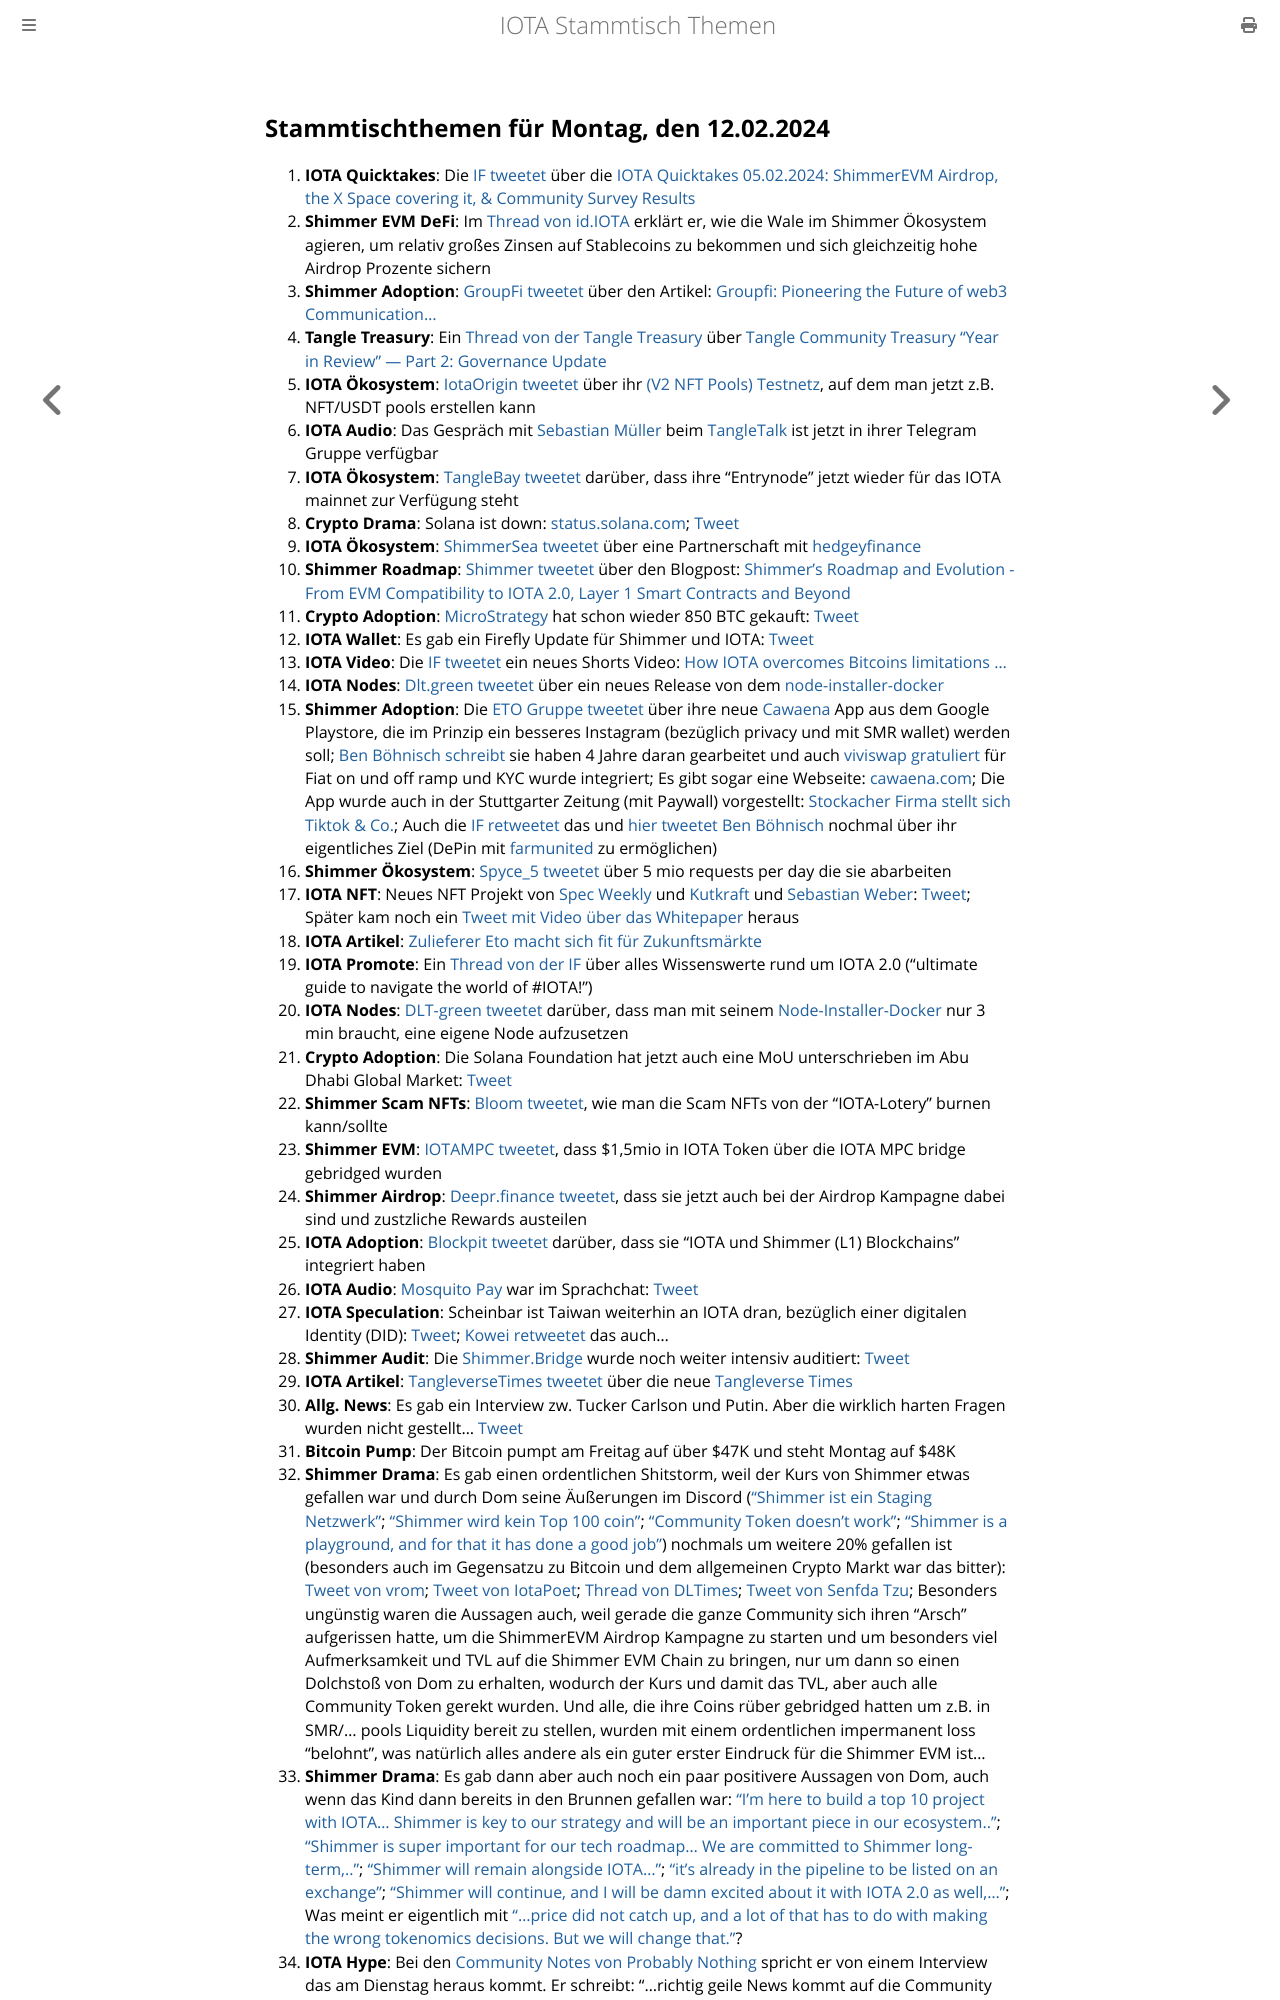

repository: iota-community/community-events · page: stammtisch/2024-02-12/index.html · generator: mdbook

## Stammtischthemen für Montag, den 12.02.2024

1. **IOTA Quicktakes**: Die [IF tweetet]() über die [IOTA Quicktakes 05.02.2024: ShimmerEVM Airdrop, the X Space covering it, & Community Survey Results](https://www.youtube.com/watch?v=8ofEFbDiVHc)
2. **Shimmer EVM DeFi**: Im [Thread von id.IOTA](https://x.com/id_iota/status/1754619563331944822?s=20) erklärt er, wie die Wale im Shimmer Ökosystem agieren, um relativ großes Zinsen auf Stablecoins zu bekommen und sich gleichzeitig hohe Airdrop Prozente sichern
3. **Shimmer Adoption**: [GroupFi tweetet](https://x.com/groupfi_ai/status/1754754071213539628?s=20) über den Artikel: [Groupfi: Pioneering the Future of web3 Communication...](https://europeanbusinessmagazine.com/accesswire/groupfi-pioneering-the-future-of-web3-communication-with-its-upcoming-public-alpha-release/)
4. **Tangle Treasury**: Ein [Thread von der Tangle Treasury](https://x.com/TangleTreasury/status/1754670543184269778?s=20) über [Tangle Community Treasury “Year in Review” — Part 2: Governance Update](https://medium.com/@jamesjdsutton/tangle-community-treasury-year-in-review-part-2-governance-update-d0bd987a24c8)
5. **IOTA Ökosystem**: [IotaOrigin tweetet](https://x.com/origin_iota/status/1754774950664151438?s=20) über ihr [(V2 NFT Pools) Testnetz](https://set.snippool.xyz/Collections), auf dem man jetzt z.B. NFT/USDT pools erstellen kann
6. **IOTA Audio**: Das Gespräch mit [Sebastian Müller](https://twitter.com/NaitsabesMue) beim [TangleTalk](https://twitter.com/tangle_talk) ist jetzt in ihrer Telegram Gruppe verfügbar 
7. **IOTA Ökosystem**: [TangleBay tweetet](https://x.com/tanglebay/status/1754822641356058864?s=20) darüber, dass ihre "Entrynode" jetzt wieder für das IOTA mainnet zur Verfügung steht
8. **Crypto Drama**: Solana ist down: [status.solana.com](https://status.solana.com/); [Tweet](https://twitter.com/SolanaStatus/status/1754813351945789491)
9. **IOTA Ökosystem**: [ShimmerSea tweetet](https://x.com/ShimmerSeaDEX/status/1754848610779353479?s=20) über eine Partnerschaft mit [hedgeyfinance](https://twitter.com/hedgeyfinance)
10. **Shimmer Roadmap**: [Shimmer tweetet](https://x.com/shimmernet/status/1754867552746881491?s=20) über den Blogpost: [Shimmer's Roadmap and Evolution - From EVM Compatibility to IOTA 2.0, Layer 1 Smart Contracts and Beyond](https://blog.shimmer.network/shimmers-roadmap-and-evolution/)
11. **Crypto Adoption**: [MicroStrategy](https://twitter.com/MicroStrategy) hat schon wieder 850 BTC gekauft: [Tweet](https://x.com/saylor/status/1754976122607980726?s=20)
12. **IOTA Wallet**: Es gab ein Firefly Update für Shimmer und IOTA: [Tweet](https://x.com/Vrom14286662/status/1754947049890447396?s=20)
13. **IOTA Video**: Die [IF tweetet](https://x.com/iota/status/1754913093589623191?s=20) ein neues Shorts Video: [How IOTA overcomes Bitcoins limitations ...](https://www.youtube.com/shorts/kHHaoFYmKDc)
14. **IOTA Nodes**: [Dlt.green tweetet](https://x.com/dlt_green/status/1754985924029456851?s=20) über ein neues Release von dem [node-installer-docker](https://github.com/dlt-green/node-installer-docker)
15. **Shimmer Adoption**: Die [ETO Gruppe tweetet](https://x.com/EtoGruppe/status/1755125561846874304?s=20) über ihre neue [Cawaena](https://play.google.com/store/search?q=cawaena&c=apps&gl=DE) App aus dem Google Playstore, die im Prinzip ein besseres Instagram (bezüglich privacy und mit SMR wallet) werden soll; [Ben Böhnisch schreibt](https://x.com/BenBoenisch/status/1755144561502904825?s=20) sie haben 4 Jahre daran gearbeitet und auch [viviswap gratuliert](https://x.com/viviswapcom/status/1755148061028839903?s=20) für Fiat on und off ramp und KYC wurde integriert; Es gibt sogar eine Webseite: [cawaena.com](https://cawaena.com/#/main/home); Die App wurde auch in der Stuttgarter Zeitung (mit Paywall) vorgestellt: [Stockacher Firma stellt sich Tiktok & Co.](https://www.stuttgarter-zeitung.de/inhalt.neue-app-entwickelt-stockacher-firma-stellt-sich-tiktok-co.19eed20c-d94b-407e-b060-445c06235be2.html); Auch die [IF retweetet](https://x.com/iota/status/1755514007740400000?s=20) das und [hier tweetet Ben Böhnisch](https://x.com/BenBoenisch/status/1755517436143522148?s=20) nochmal über ihr eigentliches Ziel (DePin mit [farmunited](https://twitter.com/FarmUnited) zu ermöglichen)
16. **Shimmer Ökosystem**: [Spyce_5 tweetet](https://x.com/SPYCE_5/status/1755172635464413309?s=20) über 5 mio requests per day die sie abarbeiten
17. **IOTA NFT**: Neues NFT Projekt von [Spec Weekly](https://twitter.com/SpecWeekly) und [Kutkraft](https://twitter.com/kutkraft) und [Sebastian Weber](https://twitter.com/Sebasti65365174): [Tweet](https://x.com/SpecWeekly/status/1755186256911421729?s=20); Später kam noch ein [Tweet mit Video über das Whitepaper](https://x.com/TheNewElites_/status/1756579504695496954?s=20) heraus
18. **IOTA Artikel**: [Zulieferer Eto macht sich fit für Zukunftsmärkte](https://www.schwaebische.de/wirtschaft/zulieferer-eto-macht-sich-fit-fuer-zukunftsmaerkte-2250370)
19. **IOTA Promote**: Ein [Thread von der IF](https://x.com/iota/status/1755260133121175954?s=20) über alles Wissenswerte rund um IOTA 2.0 ("ultimate guide to navigate the world of #IOTA!")
20. **IOTA Nodes**: [DLT-green tweetet](https://x.com/dlt_green/status/1755276718636437622?s=20) darüber, dass man mit seinem [Node-Installer-Docker](https://github.com/dlt-green/node-installer-docker) nur 3 min braucht, eine eigene Node aufzusetzen
21. **Crypto Adoption**: Die Solana Foundation hat jetzt auch eine MoU unterschrieben im Abu Dhabi Global Market: [Tweet](https://x.com/ADGlobalMarket/status/1755560414186754173?s=20)
22. **Shimmer Scam NFTs**: [Bloom tweetet](https://x.com/bloomwalletio/status/1755566233666064479?s=20), wie man die Scam NFTs von der "IOTA-Lotery" burnen kann/sollte
23. **Shimmer EVM**: [IOTAMPC tweetet](https://x.com/iotampc/status/1755546510111252798?s=20), dass $1,5mio in IOTA Token über die IOTA MPC bridge gebridged wurden
24. **Shimmer Airdrop**: [Deepr.finance tweetet](https://x.com/DeeprFinance/status/1755587282373943708?s=20), dass sie jetzt auch bei der Airdrop Kampagne dabei sind und zustzliche Rewards austeilen
25. **IOTA Adoption**: [Blockpit tweetet](https://x.com/blockpit_io/status/1755643485334487185?s=20) darüber, dass sie "IOTA und Shimmer (L1) Blockchains" integriert haben
26. **IOTA Audio**: [Mosquito Pay](https://twitter.com/MosquitoPay) war im [](https://twitter.com/tangle_talk) Sprachchat: [Tweet](https://x.com/tangle_talk/status/1755649215395451286?s=20)
27. **IOTA Speculation**: Scheinbar ist Taiwan weiterhin an IOTA dran, bezüglich einer digitalen Identity (DID): [Tweet](https://x.com/iotaBolt/status/1756015693567328416?s=20); [Kowei retweetet](https://x.com/kowei1995/status/1756163101005922563?s=20) das auch...
28. **Shimmer Audit**: Die [Shimmer.Bridge](https://shimmerbridge.org/bridge) wurde noch weiter intensiv auditiert: [Tweet](https://x.com/shimmerbridge/status/1755603174063493247?s=20)
29. **IOTA Artikel**: [TangleverseTimes tweetet](https://x.com/TangleverseWeb/status/1755615542445273457?s=20) über die neue [Tangleverse Times](https://times.tangleverse.io/shimmerbridge/)
30. **Allg. News**: Es gab ein Interview zw. Tucker Carlson und Putin. Aber die wirklich harten Fragen wurden nicht gestellt... [Tweet](https://x.com/TuckerCarlson/status/1755734526678925682?s=20)
31. **Bitcoin Pump**: Der Bitcoin pumpt am Freitag auf über $47K und steht Montag auf $48K
32. **Shimmer Drama**: Es gab einen ordentlichen Shitstorm, weil der Kurs von Shimmer etwas gefallen war und durch Dom seine Äußerungen im Discord (["Shimmer ist ein Staging Netzwerk"](https://discord.com/channels/397872799483428865/738665041217323068/1205519725921046548); ["Shimmer wird kein Top 100 coin"](https://discord.com/channels/397872799483428865/738665041217323068/1205520026082353203); ["Community Token doesn't work"](https://discord.com/channels/397872799483428865/738665041217323068/1205520494099693568); ["Shimmer is a playground, and for that it has done a good job"](https://discord.com/channels/397872799483428865/738665041217323068/1205520778335100958)) nochmals um weitere 20% gefallen ist (besonders auch im Gegensatzu zu Bitcoin und dem allgemeinen Crypto Markt war das bitter): [Tweet von vrom](https://x.com/Vrom14286662/status/1756036971267297552?s=20); [Tweet von IotaPoet](https://x.com/IotaPoet/status/1756655298364739805?s=20); [Thread von DLTimes](https://x.com/TheDLTimes/status/1756663518034583639?s=20); [Tweet von Senfda Tzu](https://x.com/SenfdaTzu/status/1756646997753258292?s=20); Besonders ungünstig waren die Aussagen auch, weil gerade die ganze Community sich ihren "Arsch" aufgerissen hatte, um die ShimmerEVM Airdrop Kampagne zu starten und um besonders viel Aufmerksamkeit und TVL auf die Shimmer EVM Chain zu bringen, nur um dann so einen Dolchstoß von Dom zu erhalten, wodurch der Kurs und damit das TVL, aber auch alle Community Token gerekt wurden. Und alle, die ihre Coins rüber gebridged hatten um z.B. in SMR/... pools Liquidity bereit zu stellen, wurden mit einem ordentlichen impermanent loss "belohnt", was natürlich alles andere als ein guter erster Eindruck für die Shimmer EVM ist...
33. **Shimmer Drama**: Es gab dann aber auch noch ein paar positivere Aussagen von Dom, auch wenn das Kind dann bereits in den Brunnen gefallen war: ["I'm here to build a top 10 project with IOTA... Shimmer is key to our strategy and will be an important piece in our ecosystem.."](https://discord.com/channels/397872799483428865/738665041217323068/1205527379221418074); ["Shimmer is super important for our tech roadmap...  We are committed to Shimmer long-term,.."](https://discord.com/channels/397872799483428865/738665041217323068/1205526845747888152); ["Shimmer will remain alongside IOTA..."](https://discord.com/channels/397872799483428865/397872799483428867/1205878415169687553); ["it's already in the pipeline to be listed on an exchange"](https://discord.com/channels/397872799483428865/738665041217323068/1205765260611420173); ["Shimmer will continue, and I will be damn excited about it with IOTA 2.0 as well,..."](https://discord.com/channels/397872799483428865/397872799483428867/1205765129988472882); Was meint er eigentlich mit ["...price did not catch up, and a lot of that has to do with making the wrong tokenomics decisions. But we will change that."](https://discord.com/channels/397872799483428865/397872799483428867/1205764063284568085)?
34. **IOTA Hype**: Bei den [Community Notes von Probably Nothing](https://www.youtube.com/@NewsIOTA/community) s
